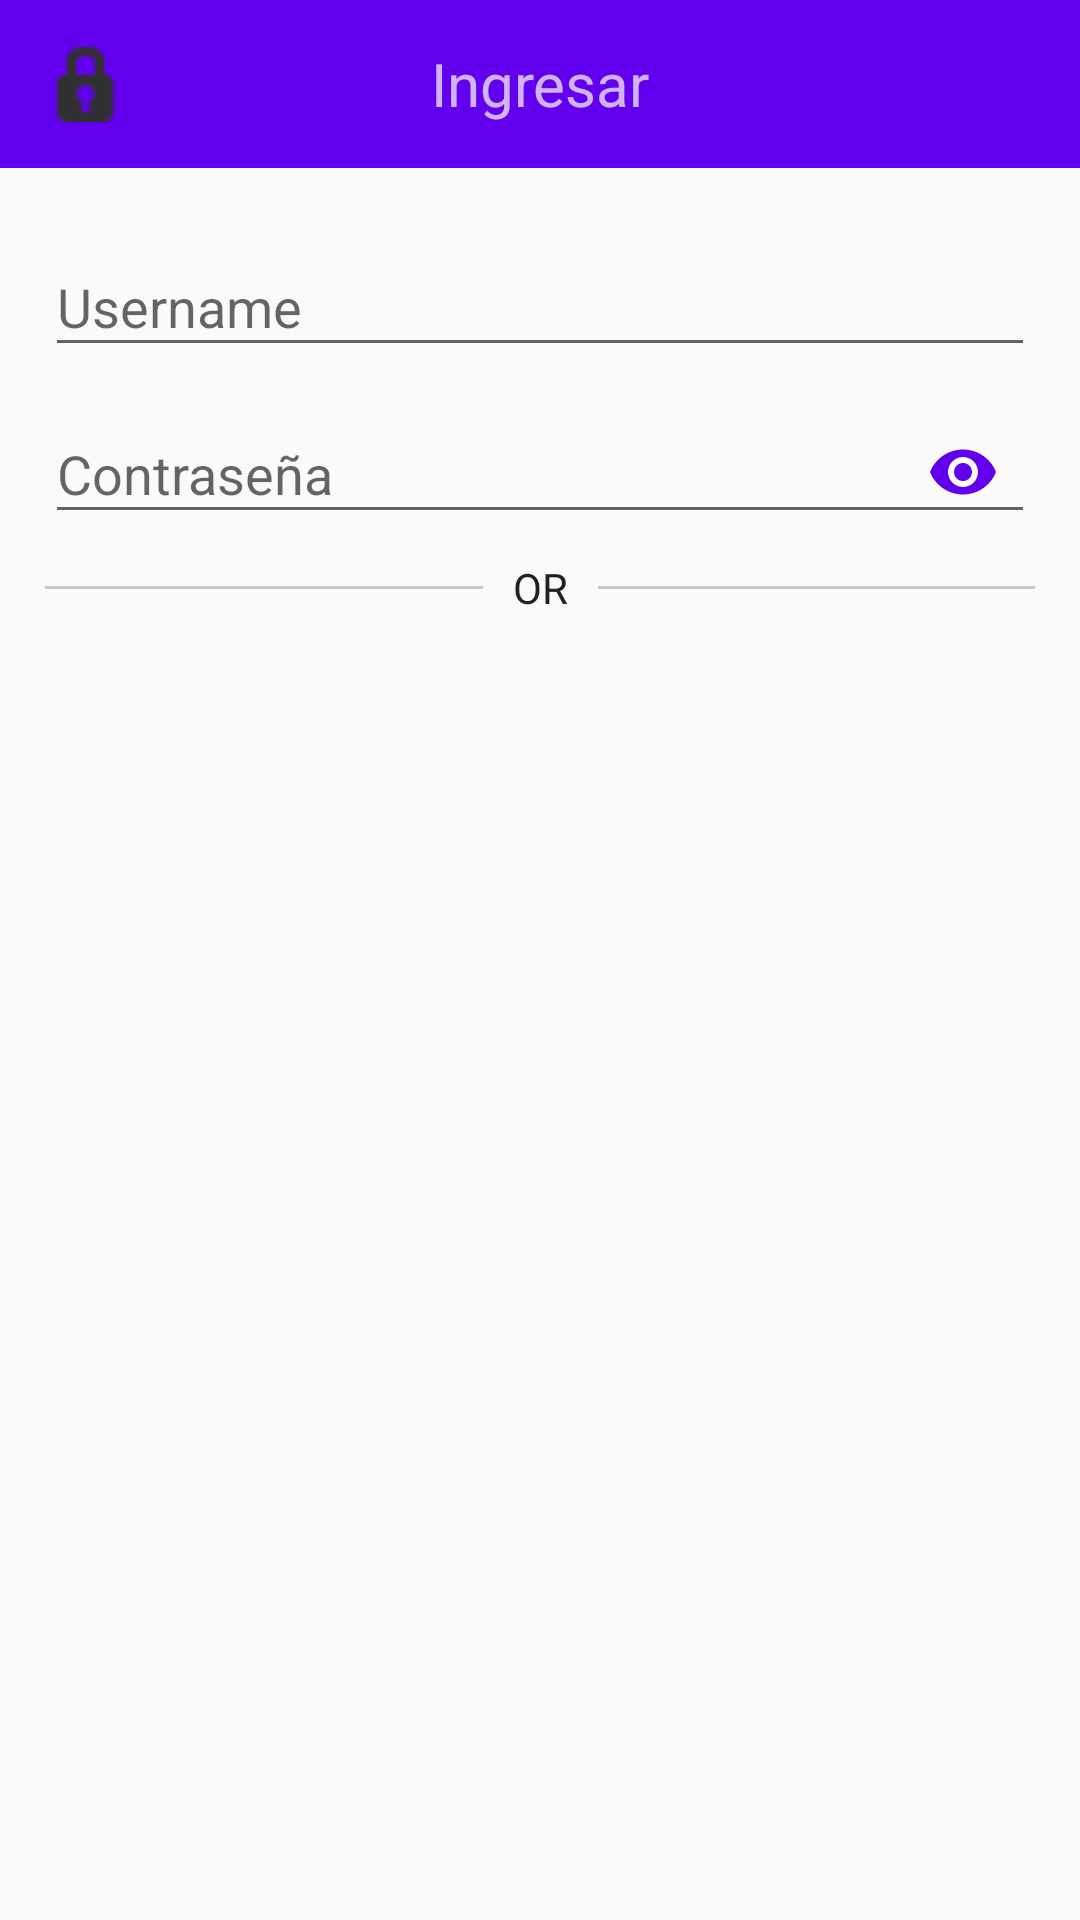

This screen was rendered from an Android layout file. Write that file and the resources it references.
<!-- AndroidManifest.xml: application theme AppTheme -->
<!-- res/layout/loginregister_dialog.xml -->
<?xml version='1.0' encoding='utf-8'?>
<RelativeLayout
    xmlns:android='http://schemas.android.com/apk/res/android'
    android:layout_width='match_parent'
    android:layout_height='wrap_content'
    android:id="@+id/loginregister_dialog"
    xmlns:app="http://schemas.android.com/apk/res-auto"
    android:orientation='vertical'
   >

    <android.support.design.widget.AppBarLayout
        android:id="@+id/appBarLayout"
        android:layout_width="match_parent"
        android:layout_height="wrap_content"
        android:theme="@style/AppTheme.AppBarOverlay"
        android:layout_alignParentTop="true"
        android:layout_alignParentLeft="true"
        android:layout_alignParentStart="true">

        <android.support.v7.widget.Toolbar
            android:id="@+id/toolbar"
            android:layout_width="match_parent"
            android:layout_height="?attr/actionBarSize"
            android:background="@color/colorPrimary"
            app:popupTheme="@style/AppTheme.PopupOverlay">

            <ImageView
                android:id="@+id/imageView3"
                android:layout_width="25dp"
                android:layout_height="match_parent"
                android:layout_weight="0.18"
                android:tint="@color/White"
                app:srcCompat="@android:drawable/ic_secure" />

            <TextView
                android:id="@+id/toolbar_title"
                android:layout_width="wrap_content"
                android:layout_height="wrap_content"
                android:layout_gravity="center"
                android:text="Ingresar"
                android:textColor="@color/White"
                android:textSize="20dp" />


        </android.support.v7.widget.Toolbar>




    </android.support.design.widget.AppBarLayout>

    
    <android.support.design.widget.TextInputLayout
        android:id="@+id/input_username"
        android:layout_width="match_parent"
        android:layout_height="wrap_content"
        android:layout_marginTop="70dp"
        android:layout_marginLeft="15dp"
        android:layout_marginRight="15dp"
        >

        <EditText
            android:id="@+id/login_username"
            android:layout_width="match_parent"
            android:layout_height="wrap_content"
            android:hint="Username"
            android:inputType="textCapWords"
            android:maxLines="1"
            />
    </android.support.design.widget.TextInputLayout>

    
    

    
    <android.support.design.widget.TextInputLayout
        android:id="@+id/input_password"
        android:layout_width="match_parent"
        android:layout_height="wrap_content"
        android:layout_below="@+id/input_username"
        app:passwordToggleContentDescription="Description"
        app:passwordToggleEnabled="true"
        app:passwordToggleTint="@color/colorPrimary"
        android:layout_marginLeft="15dp"
        android:layout_marginRight="15dp"
        >

        <android.support.design.widget.TextInputEditText
            android:id="@+id/login_password"
            android:layout_width="match_parent"
            android:layout_height="wrap_content"
            android:hint="Contraseña"
            android:inputType="textPassword"
            android:maxLines="1" />
    </android.support.design.widget.TextInputLayout>

    <LinearLayout
        android:id="@+id/login_layout_or"
        android:layout_width="match_parent"
        android:layout_height="wrap_content"
        android:layout_below="@+id/input_password"
        android:gravity="center"
        android:layout_marginLeft="15dp"
        android:layout_marginRight="15dp"
        android:orientation="horizontal">

        <View

            android:layout_width="200dp"
            android:layout_height="1dp"
            android:layout_margin="5dp"
            android:background="#c4c8c9" />

        <TextView
            android:layout_width="wrap_content"
            android:layout_height="wrap_content"
            android:padding="5dp"
            android:text="OR"
            android:textColor="#212121" />

        <View
            android:layout_width="200dp"
            android:layout_height="1dp"
            android:layout_margin="5dp"
            android:background="#c4c8c9" />

    </LinearLayout>

    


    </RelativeLayout>
    
<!-- resources referenced by this layout -->
<resources>
  <style name="AppTheme.AppBarOverlay" parent="ThemeOverlay.AppCompat.Dark.ActionBar" />
  <style name="AppTheme.PopupOverlay" parent="ThemeOverlay.AppCompat.Light" />
  <style name="AppTheme" parent="Theme.AppCompat.Light">
          
          <item name="colorPrimary">@color/colorPrimary</item>
          <item name="colorPrimaryDark">@color/colorPrimaryDark</item>
  
          <item name="colorAccent">@color/colorPrimary</item>
  
      </style>
  <!-- not gathered from this repository: default colours our renderer supplied (Android Studio template values) -->
  <color name="colorPrimary">#FF6200EE</color>
  <color name="colorPrimaryDark">#FF3700B3</color>
</resources>
